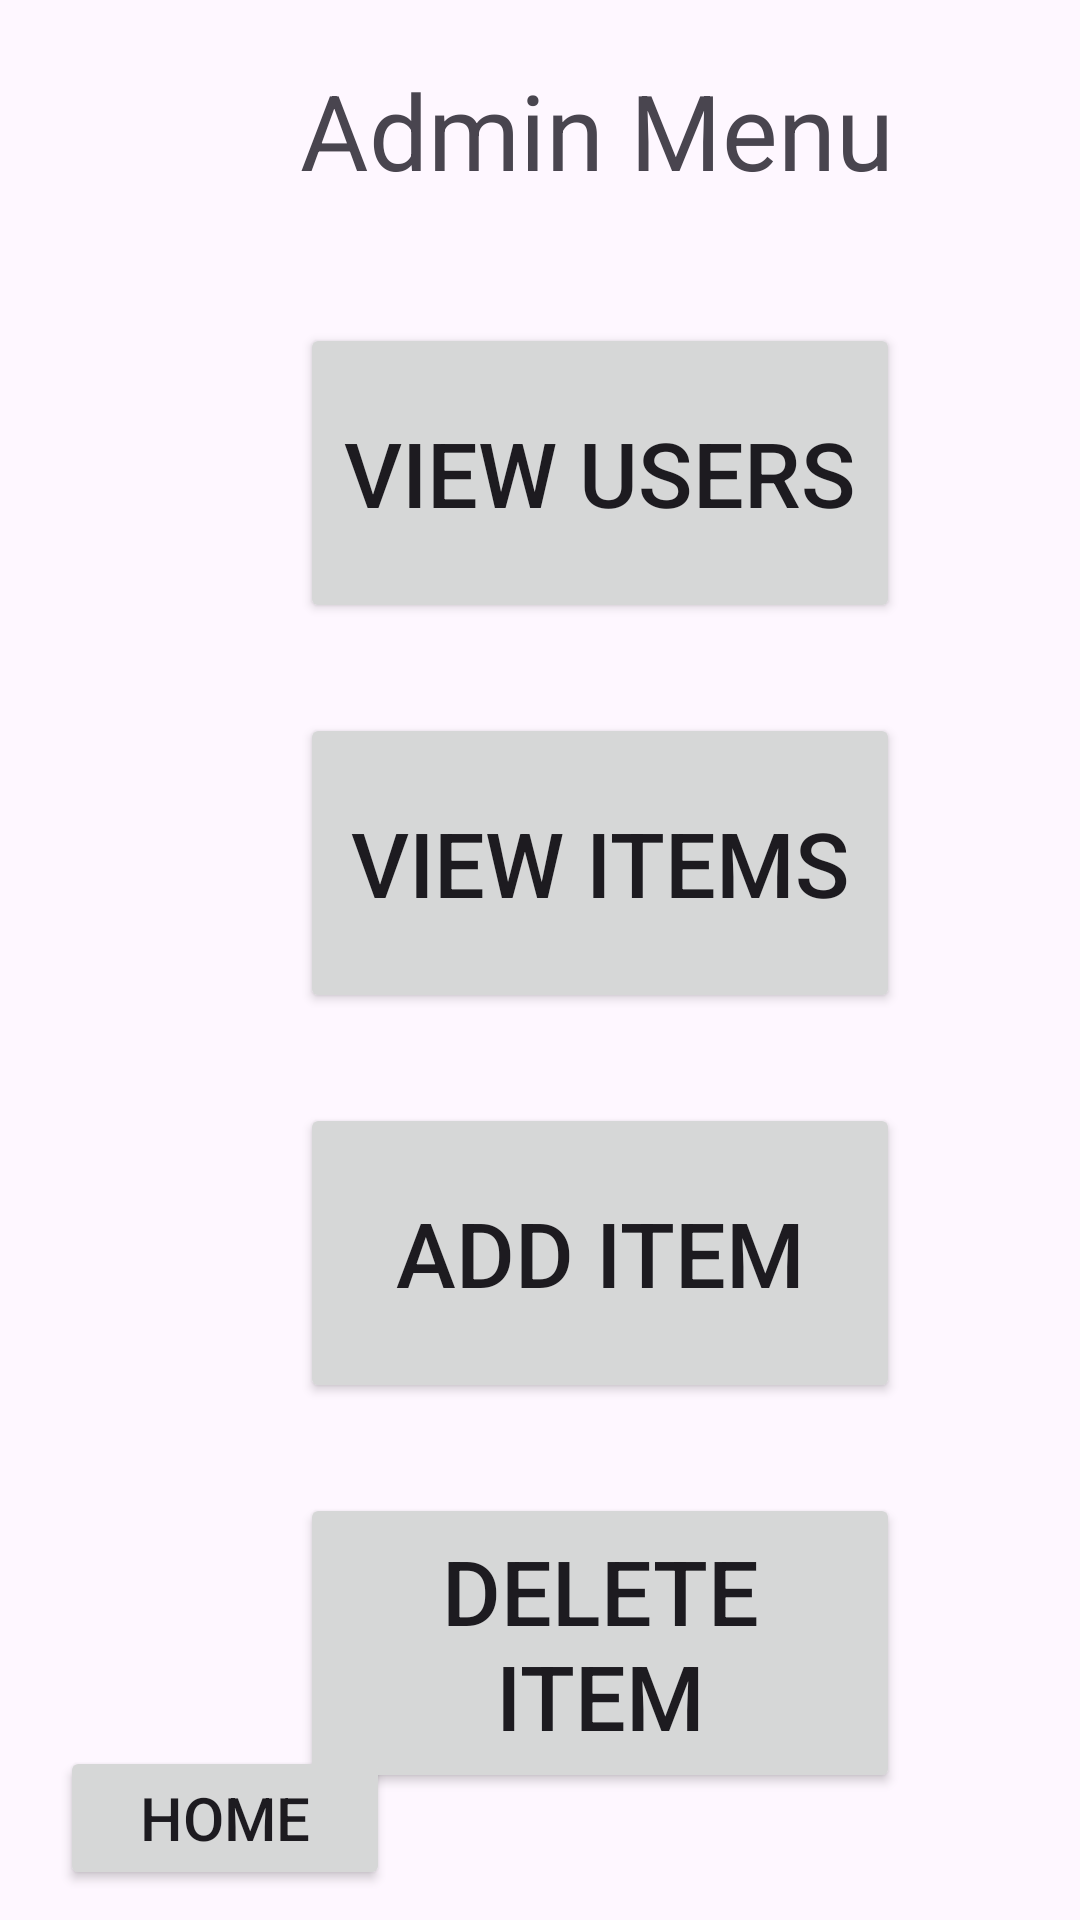

The Android layout XML behind this screen, and the referenced resources:
<!-- AndroidManifest.xml: application theme Theme.OmniMarket -->
<!-- res/layout/admin_menu.xml -->
<?xml version="1.0" encoding="utf-8"?>
<androidx.constraintlayout.widget.ConstraintLayout xmlns:android="http://schemas.android.com/apk/res/android"
    android:layout_width="match_parent"
    android:layout_height="match_parent"
    xmlns:app="http://schemas.android.com/apk/res-auto">

    <TextView
        android:layout_width="wrap_content"
        android:layout_height="wrap_content"
        android:id="@+id/admin_text"
        android:text="@string/admin_menu_n"
        android:textSize="35sp"
        android:gravity="center"
        app:layout_constraintTop_toTopOf="parent"
        app:layout_constraintStart_toStartOf="parent"
        android:layout_marginStart="100dp"
        android:layout_marginTop="20dp"/>

    <Button
        android:layout_width="wrap_content"
        android:layout_height="wrap_content"
        android:id="@+id/view_users"
        android:text="@string/view_users"
        android:textSize="30sp"
        android:width="200dp"
        android:height="100dp"
        app:layout_constraintTop_toBottomOf="@id/admin_text"
        app:layout_constraintStart_toStartOf="parent"
        android:layout_marginStart="100dp"/>

    <Button
        android:layout_width="wrap_content"
        android:layout_height="wrap_content"
        android:id="@+id/view_items"
        android:text="@string/view_items"
        android:textSize="30sp"
        android:width="200dp"
        android:height="100dp"
        app:layout_constraintTop_toBottomOf="@id/view_users"
        app:layout_constraintStart_toStartOf="parent"
        android:layout_marginStart="100dp"
        android:layout_marginTop="30dp"/>

    <Button
        android:layout_width="wrap_content"
        android:layout_height="wrap_content"
        android:id="@+id/add_item"
        android:text="@string/add_item"
        android:textSize="30sp"
        android:width="200dp"
        android:height="100dp"
        app:layout_constraintTop_toBottomOf="@id/view_items"
        app:layout_constraintStart_toStartOf="parent"
        android:layout_marginStart="100dp"
        android:layout_marginTop="30dp"/>

    <Button
        android:layout_width="wrap_content"
        android:layout_height="wrap_content"
        android:id="@+id/delete_item"
        android:text="@string/delete_item"
        android:textSize="30sp"
        android:width="200dp"
        android:height="100dp"
        app:layout_constraintTop_toBottomOf="@id/add_item"
        app:layout_constraintStart_toStartOf="parent"
        android:layout_marginStart="100dp"
        android:layout_marginTop="30dp"/>

    <Button
        android:layout_width="wrap_content"
        android:layout_height="wrap_content"
        android:id="@+id/admin_home"
        android:text="@string/home_admin"
        android:textSize="20sp"
        android:width="110dp"
        android:height="40dp"
        app:layout_constraintStart_toStartOf="parent"
        app:layout_constraintBottom_toBottomOf="parent"
        android:layout_marginStart="20dp"
        android:layout_marginBottom="10dp"/>

</androidx.constraintlayout.widget.ConstraintLayout>
<!-- resources referenced by this layout -->
<resources>
  <string name="add_item">Add Item</string>
  <string name="admin_menu_n">Admin Menu\n</string>
  <string name="delete_item">Delete Item</string>
  <string name="home_admin">Home</string>
  <string name="view_items">View Items</string>
  <string name="view_users">View Users</string>
  <style name="Theme.OmniMarket" parent="Base.Theme.OmniMarket" />
  <style name="Base.Theme.OmniMarket" parent="Theme.Material3.DayNight.NoActionBar">
          
          <item name="colorPrimary">@color/green_500</item>
          <item name="colorPrimaryVariant">@color/green_700</item>
          <item name="colorOnPrimary">@color/white</item>
          
          <item name="colorSecondary">@color/brown_200</item>
          <item name="colorSecondaryVariant">@color/brown_700</item>
          <item name="colorOnSecondary">@color/black</item>
          
          <item name="android:statusBarColor" tools:targetApi="l">?attr/colorPrimaryVariant</item>
          
      </style>
  <color name="green_500">#8BC34A</color>
  <color name="green_700">#4CAF50</color>
  <color name="white">#FFFFFFFF</color>
  <color name="brown_200">#A0522D</color>
  <color name="brown_700">#BC8F8F</color>
  <color name="black">#FF000000</color>
</resources>
